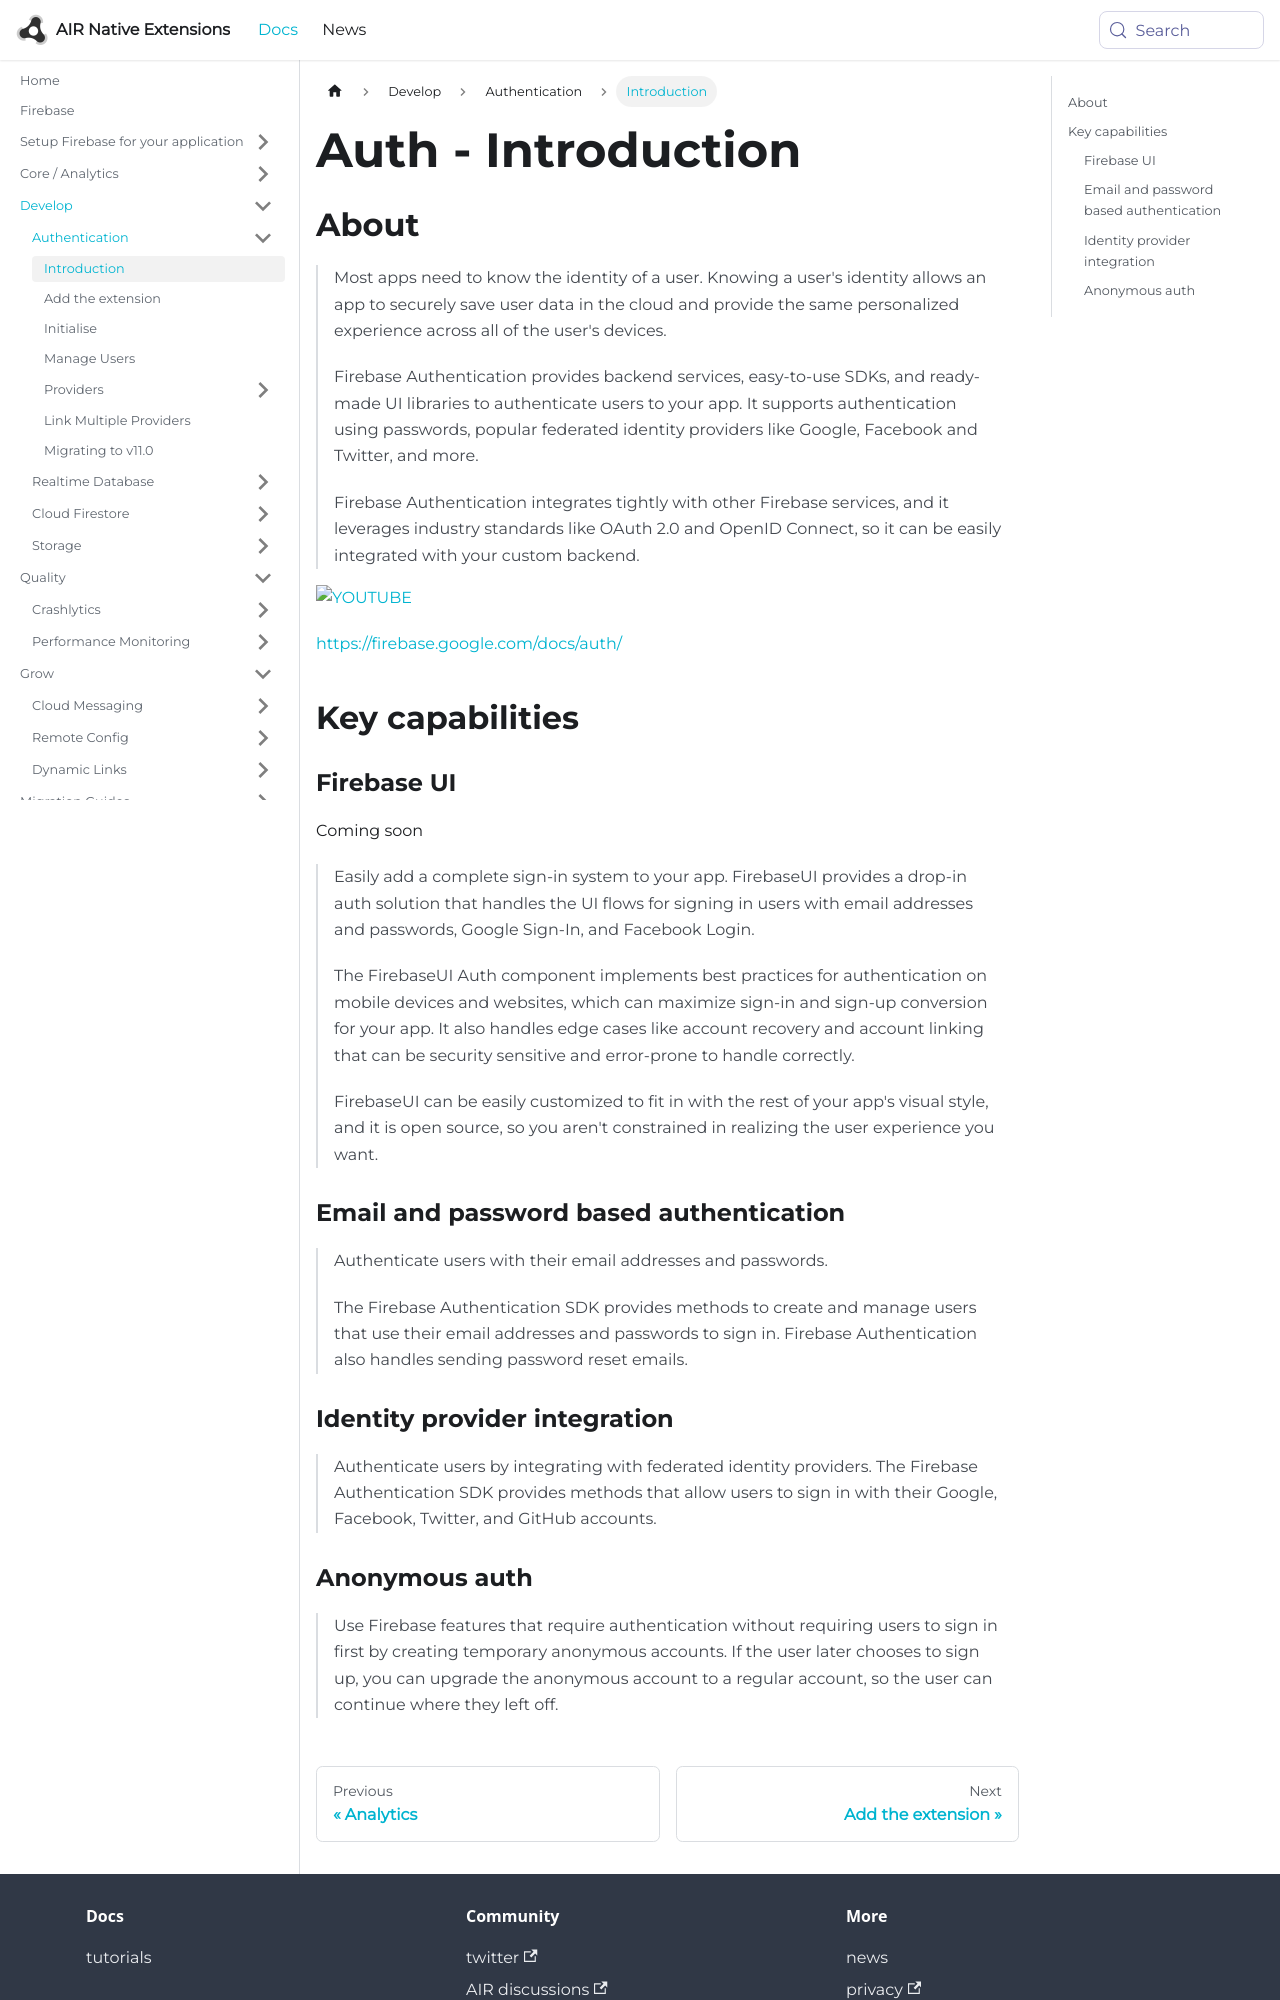

repository: airnativeextensions/nativeextensions-documentation · page: docs/firebase/auth/introduction/index.html · generator: docusaurus

---
title: Auth - Introduction
sidebar_label: Introduction
---

## About

> 
> Most apps need to know the identity of a user. Knowing a user's identity allows an app to securely 
> save user data in the cloud and provide the same personalized experience across all of the user's devices.
> 
> Firebase Authentication provides backend services, easy-to-use SDKs, and ready-made UI libraries to authenticate users to your app. 
> It supports authentication using passwords, popular federated identity providers like Google, Facebook and Twitter, and more.
> 
> Firebase Authentication integrates tightly with other Firebase services, and it leverages 
> industry standards like OAuth 2.0 and OpenID Connect, so it can be easily integrated with your custom backend.
>

[![YOUTUBE](https://img.youtube.com/vi/8sGY55yxicA/0.jpg)](https://www.youtube.com/watch?v=8sGY55yxicA)

[https://firebase.google.com/docs/auth/](https://firebase.google.com/docs/auth/)

## Key capabilities

### Firebase UI 

Coming soon 

> 
> Easily add a complete sign-in system to your app. FirebaseUI provides a drop-in auth solution 
> that handles the UI flows for signing in users with email addresses and passwords, Google Sign-In, 
> and Facebook Login.
> 
> The FirebaseUI Auth component implements best practices for authentication on mobile devices 
> and websites, which can maximize sign-in and sign-up conversion for your app. 
> It also handles edge cases like account recovery and account linking that can be security 
> sensitive and error-prone to handle correctly. 
>
> FirebaseUI can be easily customized to fit in with the rest of your app's visual style, 
> and it is open source, so you aren't constrained in realizing the user experience you want. 
> 


### Email and password based authentication 

>
> Authenticate users with their email addresses and passwords. 
>
> The Firebase Authentication SDK provides methods to create and manage users that use their 
> email addresses and passwords to sign in. Firebase Authentication also handles sending password 
> reset emails. 
>


### Identity provider integration 

>
> Authenticate users by integrating with federated identity providers. 
> The Firebase Authentication SDK provides methods that allow users to sign in with their Google,
> Facebook, Twitter, and GitHub accounts. 
>
